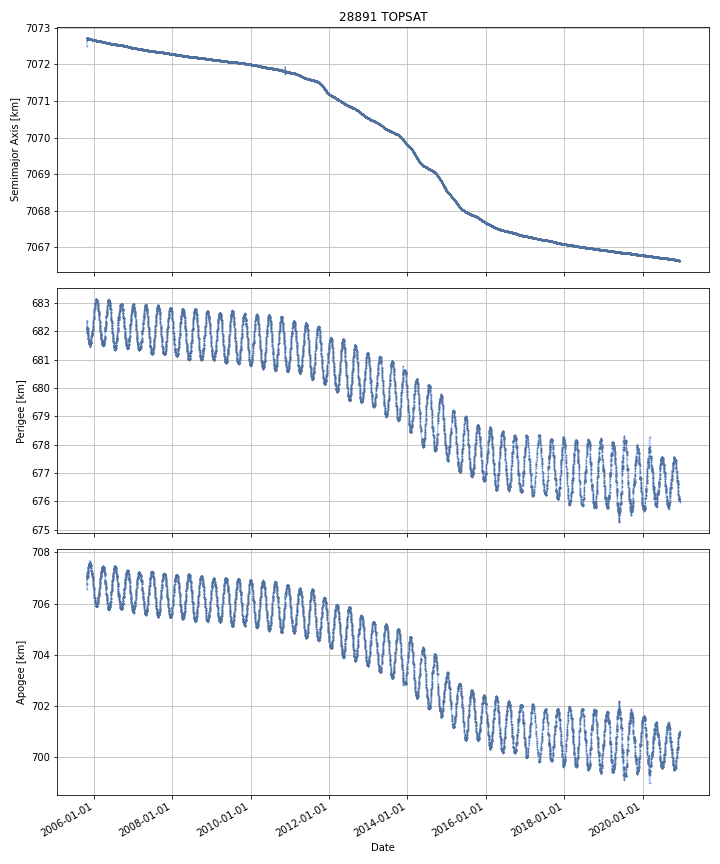

The file beside this chart, header and first rows:
DATE, SEMIMAJOR_AXIS, PERIAPSIS, APOAPSIS, DOT_SEMIMAJOR_AXIS, DOT_PERIAPSIS, DOT_APOAPSIS
2005-10-28, 7073, 682, 707.1, , , 
2005-10-29, 7073, 682.1, 707, 0.03077, 0.1366, -0.075
2005-10-30, 7073, 682.1, 707.1, 0.014, -0.04092, 0.06892
2005-10-31, 7073, 682.1, 707, -0.001697, 0.01619, -0.01959
2005-11-01, 7073, 682.1, 707.1, -0.001265, -0.01346, 0.01093
2005-11-02, 7073, 682.1, 707, -0.001385, 0.03562, -0.03839
2005-11-03, 7073, 682.1, 707.1, 0.00182, -0.02603, 0.02967
2005-11-04, 7073, 682.1, 707.1, -0.002934, -0.0367, 0.03083
2005-11-05, 7073, 682, 707.2, -0.001326, -0.0918, 0.08915
2005-11-06, 7073, 681.9, 707.2, -0.001585, -0.04681, 0.04365
2005-11-07, 7073, 681.9, 707.3, -0.001343, -0.03982, 0.03714
2005-11-08, 7073, 681.9, 707.3, -4.464227367861895e-05, -0.02617, 0.02608
2005-11-09, 7073, 681.8, 707.3, -0.000691, -0.0406, 0.03921
2005-11-10, 7073, 681.8, 707.4, -0.001522, -0.06102, 0.05797
2005-11-11, 7073, 681.7, 707.4, -0.001425, -0.03827, 0.03542
2005-11-12, 7073, 681.7, 707.4, -0.0005348, -0.005676, 0.004607
2005-11-13, 7073, 681.7, 707.4, 0.0003815, -0.007248, 0.008011
2005-11-14, 7073, 681.7, 707.4, -0.0009723, -0.02647, 0.02452
2005-11-15, 7073, 681.7, 707.5, 0.000232, -0.02336, 0.02382
2005-11-16, 7073, 681.6, 707.5, -0.001173, -0.01261, 0.01027
2005-11-17, 7073, 681.6, 707.5, -0.001479, -0.02045, 0.01749
2005-11-18, 7073, 681.6, 707.5, -0.001039, -0.03294, 0.03087
2005-11-19, 7073, 681.6, 707.5, -0.00182, -0.01015, 0.006513
2005-11-20, 7073, 681.6, 707.5, -0.0007546, 0.01563, -0.01714
2005-11-21, 7073, 681.6, 707.6, -0.00057, -0.04965, 0.04851
2005-11-22, 7073, 681.5, 707.6, -3.361194467288442e-05, -0.005596, 0.005529
2005-11-23, 7073, 681.5, 707.6, -0.001706, -0.0179, 0.01448
2005-11-24, 7073, 681.5, 707.6, -0.000387, -0.01606, 0.01528
2005-11-25, 7073, 681.5, 707.6, -0.001406, -0.009856, 0.007043
2005-11-26, 7073, 681.5, 707.6, -0.00128, 0.01375, -0.01631
2005-11-27, 7073, 681.5, 707.6, -0.0006152, 0.00743, -0.00866
2005-11-28, 7073, 681.5, 707.6, 0.0003385, 0.02548, -0.0248
2005-11-29, 7073, 681.6, 707.5, -0.0008507, 0.02059, -0.02229
2005-11-30, 7073, 681.6, 707.5, -0.0005418, 0.01996, -0.02104
2005-12-01, 7073, 681.6, 707.5, -0.001515, 0.01183, -0.01486
2005-12-02, 7073, 681.6, 707.5, -0.0008985, 0.003018, -0.004815
2005-12-03, 7073, 681.6, 707.5, -0.0004262, 0.006196, -0.007049
2005-12-04, 7073, 681.6, 707.5, -0.001545, -0.003936, 0.0008466
2005-12-05, 7073, 681.6, 707.5, -0.001138, 0.004801, -0.007078
2005-12-06, 7073, 681.6, 707.5, 0.0001771, 0.01416, -0.01381
2005-12-07, 7073, 681.7, 707.4, -0.002011, 0.05633, -0.06035
2005-12-08, 7073, 681.8, 707.3, -0.0002381, 0.08606, -0.08654
2005-12-09, 7073, 681.8, 707.3, -0.001794, 0.0342, -0.03779
2005-12-10, 7073, 681.8, 707.3, -0.0005428, 0.01539, -0.01648
2005-12-11, 7073, 681.9, 707.2, -0.0001576, 0.0688, -0.06912
2005-12-12, 7073, 681.9, 707.2, 7.190882570284884e-05, 0.04737, -0.04722
2005-12-13, 7073, 681.9, 707.2, -0.0006397, -0.004377, 0.003098
2005-12-14, 7073, 681.9, 707.2, -0.001535, -0.02245, 0.01939
2005-12-15, 7073, 681.9, 707.2, -0.001103, -0.03614, 0.03393
2005-12-16, 7073, 681.9, 707.2, -0.001194, 0.0307, -0.03309
2005-12-17, 7073, 681.9, 707.1, 0.0002926, 0.0433, -0.04271
2005-12-18, 7073, 682, 707.1, -0.001181, 0.02879, -0.03115
2005-12-19, 7073, 682, 707.1, -0.001543, 0.03842, -0.0415
2005-12-20, 7073, 682, 707, 0.0002076, 0.03134, -0.03093
2005-12-21, 7073, 682.1, 707, -0.001226, 0.02539, -0.02784
2005-12-22, 7073, 682.1, 707, 0.0002287, 0.02982, -0.02937
2005-12-23, 7073, 682.2, 706.9, -0.0008214, 0.0583, -0.05994
2005-12-24, 7073, 682.2, 706.9, -0.0009533, 0.01575, -0.01765
2005-12-25, 7073, 682.2, 706.8, -0.001659, 0.04718, -0.0505
2005-12-26, 7073, 682.3, 706.8, -0.001306, 0.06968, -0.07229
... 5,462 more rows
